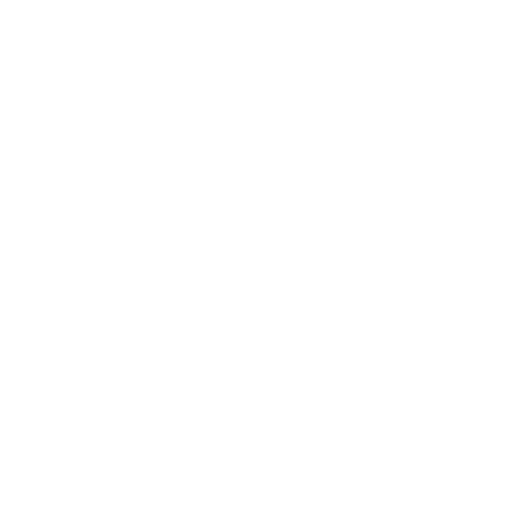
t = 0.00 s
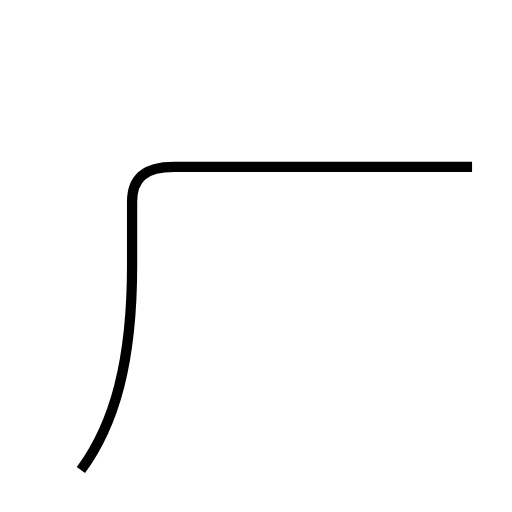
t = 1.87 s
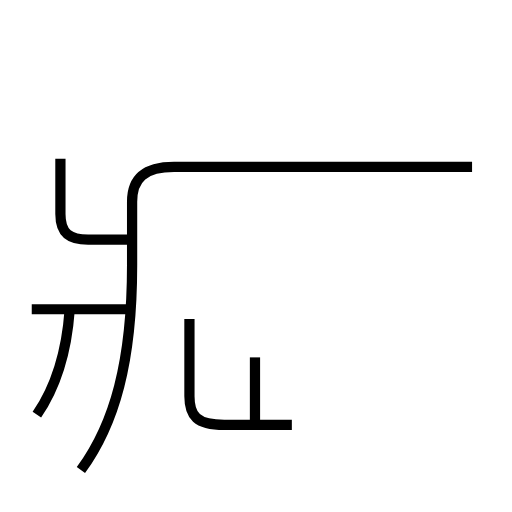
t = 3.66 s
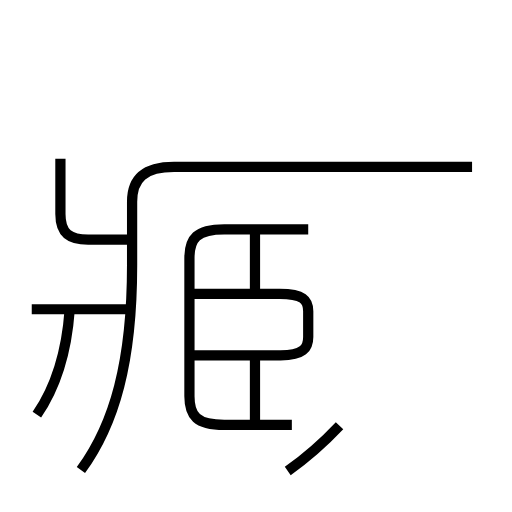
t = 5.44 s
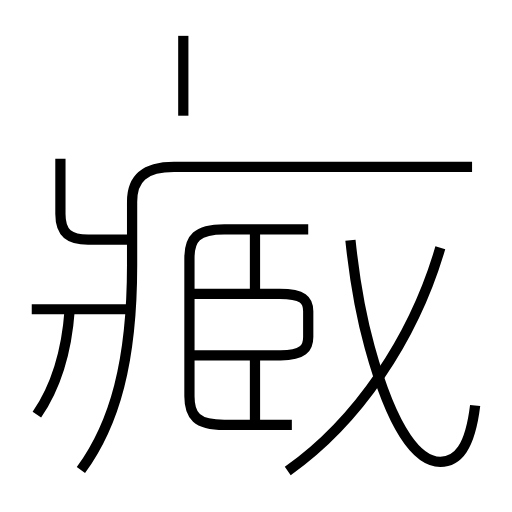
t = 7.22 s
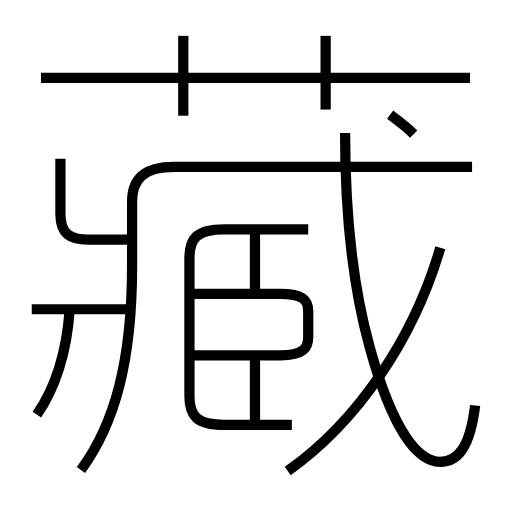
t = 9.10 s

The animated SVG that drew these frames (rendered in a browser with its animation timeline set to each time). Animation: 14 SMIL elements (animate=14); one cycle of 9.10 s.

<?xml version='1.0' encoding='utf-8'?>
<svg viewBox="0.0 -6.0 50.0 50.0" version="1.1" xmlns="http://www.w3.org/2000/svg"><rect x="-1000" y="-1000" width="2000" height="2000" stroke="white" fill="white" /><g style="fill:none;stroke:#000000;stroke-width:1"><path d="M 7.9 1.9 C 11.2 -2.6 12.9 -8.7 12.9 -18.1 L 12.9 -24.3 C 12.9 -26.6 14.1 -27.7 17.0 -27.7 L 46.1 -27.7 " transform="translate(0.0 38.0)" stroke-dasharray="62.41180999069058" stroke-dashoffset="62.41180999069058"><animate attributeName="stroke-dashoffset" from="62.41180999069058" to="0" dur="1.8723542997207172s" begin="0s" fill="freeze" /></path><path d="M 3.6 -3.5 C 5.3 -6.0 6.5 -9.5 6.8 -13.7 " transform="translate(0.0 38.0)" stroke-dasharray="10.8106324103629" stroke-dashoffset="10.8106324103629"><animate attributeName="stroke-dashoffset" from="10.8106324103629" to="0" dur="0.32431897231088697s" begin="1.8723542997207172s" fill="freeze" /></path><path d="M 12.7 -13.8 L 3.1 -13.8 " transform="translate(0.0 38.0)" stroke-dasharray="9.6" stroke-dashoffset="9.6"><animate attributeName="stroke-dashoffset" from="9.6" to="0" dur="0.288s" begin="2.196673272031604s" fill="freeze" /></path><path d="M 24.9 -2.9 L 24.9 -9.1 " transform="translate(0.0 38.0)" stroke-dasharray="6.199999999999999" stroke-dashoffset="6.199999999999999"><animate attributeName="stroke-dashoffset" from="6.199999999999999" to="0" dur="0.18599999999999997s" begin="2.484673272031604s" fill="freeze" /></path><path d="M 12.7 -20.6 L 8.6 -20.6 C 6.8 -20.6 5.9 -21.2 5.9 -23.1 L 5.9 -28.5 " transform="translate(0.0 38.0)" stroke-dasharray="13.781471237068804" stroke-dashoffset="13.781471237068804"><animate attributeName="stroke-dashoffset" from="13.781471237068804" to="0" dur="0.41344413711206407s" begin="2.6706732720316038s" fill="freeze" /></path><path d="M 28.5 -2.5 L 21.9 -2.5 C 19.2 -2.5 18.5 -3.4 18.5 -5.3 L 18.5 -18.8 C 18.5 -20.7 19.2 -21.6 21.9 -21.6 L 30.1 -21.6 " transform="translate(0.0 38.0)" stroke-dasharray="38.597527708571675" stroke-dashoffset="38.597527708571675"><animate attributeName="stroke-dashoffset" from="38.597527708571675" to="0" dur="1.1579258312571503s" begin="3.084117409143668s" fill="freeze" /></path><path d="M 18.7 -9.3 L 27.4 -9.3 C 29.6 -9.3 30.1 -10.0 30.1 -11.1 L 30.1 -13.6 C 30.1 -14.7 29.6 -15.3 27.3 -15.3 L 18.7 -15.3 " transform="translate(0.0 38.0)" stroke-dasharray="27.30430688898581" stroke-dashoffset="27.30430688898581"><animate attributeName="stroke-dashoffset" from="27.30430688898581" to="0" dur="0.8191292066695742s" begin="4.242043240400818s" fill="freeze" /></path><path d="M 24.9 -15.5 L 24.9 -21.3 " transform="translate(0.0 38.0)" stroke-dasharray="5.800000000000001" stroke-dashoffset="5.800000000000001"><animate attributeName="stroke-dashoffset" from="5.800000000000001" to="0" dur="0.17400000000000002s" begin="5.061172447070392s" fill="freeze" /></path><path d="M 28.1 2.0 C 34.9 -2.8 40.4 -10.9 43.0 -19.8 " transform="translate(0.0 38.0)" stroke-dasharray="26.884162595601733" stroke-dashoffset="26.884162595601733"><animate attributeName="stroke-dashoffset" from="26.884162595601733" to="0" dur="0.8065248778680519s" begin="5.235172447070393s" fill="freeze" /></path><path d="M 17.9 -32.7 L 17.9 -40.5 " transform="translate(0.0 38.0)" stroke-dasharray="7.799999999999997" stroke-dashoffset="7.799999999999997"><animate attributeName="stroke-dashoffset" from="7.799999999999997" to="0" dur="0.2339999999999999s" begin="6.041697324938444s" fill="freeze" /></path><path d="M 46.4 -4.4 C 45.9 -0.3 44.7 1.1 43.0 1.1 C 41.0 1.1 38.5 -1.4 36.1 -10.1 C 34.6 -15.5 33.7 -22.8 33.7 -31.0 " transform="translate(0.0 38.0)" stroke-dasharray="41.99127757881706" stroke-dashoffset="41.99127757881706"><animate attributeName="stroke-dashoffset" from="41.99127757881706" to="0" dur="1.2597383273645117s" begin="6.275697324938444s" fill="freeze" /></path><path d="M 45.9 -36.4 L 4.0 -36.4 " transform="translate(0.0 38.0)" stroke-dasharray="41.9" stroke-dashoffset="41.9"><animate attributeName="stroke-dashoffset" from="41.9" to="0" dur="1.257s" begin="7.535435652302956s" fill="freeze" /></path><path d="M 31.8 -33.3 L 31.8 -40.5 " transform="translate(0.0 38.0)" stroke-dasharray="7.200000000000003" stroke-dashoffset="7.200000000000003"><animate attributeName="stroke-dashoffset" from="7.200000000000003" to="0" dur="0.21600000000000008s" begin="8.792435652302956s" fill="freeze" /></path><path d="M 40.4 -30.9 C 39.7 -31.6 38.9 -32.2 38.1 -32.8" transform="translate(0.0 38.0)" stroke-dasharray="2.985948625972881" stroke-dashoffset="2.985948625972881"><animate attributeName="stroke-dashoffset" from="2.985948625972881" to="0" dur="0.08957845877918644s" begin="9.008435652302955s" fill="freeze" /></path></g></svg>
